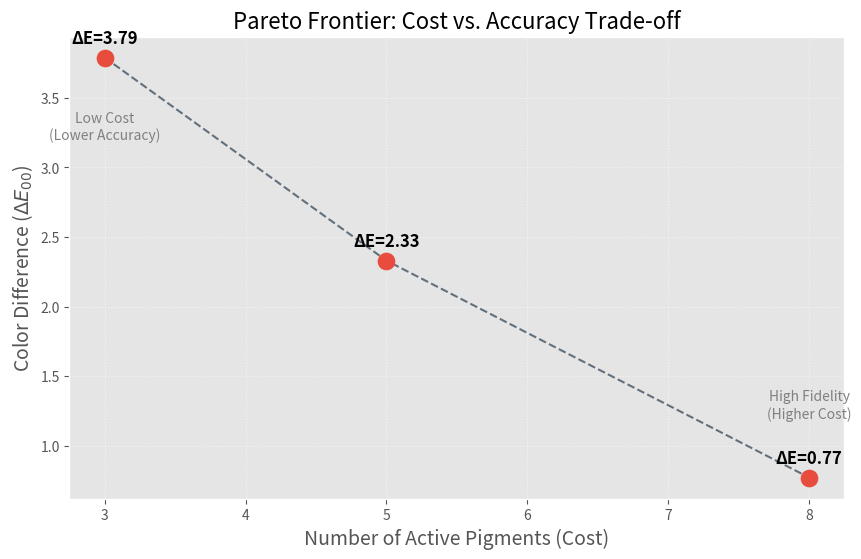

The script that saved this image:
import matplotlib.pyplot as plt
import pandas as pd
import numpy as np

def plot_pareto_chart():
    # Temizlenmiş Pareto Verisi
    data = {
        'Pigment_Count': [3, 5, 8],
        'Delta_E': [3.79, 2.33, 0.77]
    }
    df = pd.DataFrame(data)

    # Grafik Ayarları
    plt.figure(figsize=(10, 6))
    plt.style.use('ggplot') # Akademik görünüm için
    
    # Çizgi ve Noktalar
    plt.plot(df['Pigment_Count'], df['Delta_E'], color='#2c3e50', linestyle='--', alpha=0.7, zorder=1)
    plt.scatter(df['Pigment_Count'], df['Delta_E'], color='#e74c3c', s=150, zorder=2, label='Pareto Optimal Solutions')

    # Etiketler
    for i, row in df.iterrows():
        plt.annotate(f"ΔE={row['Delta_E']}", 
                     (row['Pigment_Count'], row['Delta_E']),
                     textcoords="offset points", 
                     xytext=(0,10), 
                     ha='center', fontsize=12, fontweight='bold')

    # Eksen İsimleri ve Başlık
    plt.title('Pareto Frontier: Cost vs. Accuracy Trade-off', fontsize=16)
    plt.xlabel('Number of Active Pigments (Cost)', fontsize=14)
    plt.ylabel('Color Difference ($\Delta E_{00}$)', fontsize=14)
    plt.grid(True, linestyle=':', alpha=0.6)
    
    # Bölge Açıklamaları (Annotations)
    plt.text(3, 3.2, "Low Cost\n(Lower Accuracy)", ha='center', color='gray', fontsize=10)
    plt.text(8, 1.2, "High Fidelity\n(Higher Cost)", ha='center', color='gray', fontsize=10)

    # Kaydet
    plt.savefig('pareto_chart.png', dpi=300, bbox_inches='tight')
    print("✅ Grafik 'pareto_chart.png' olarak kaydedildi.")

if __name__ == "__main__":
    plot_pareto_chart()